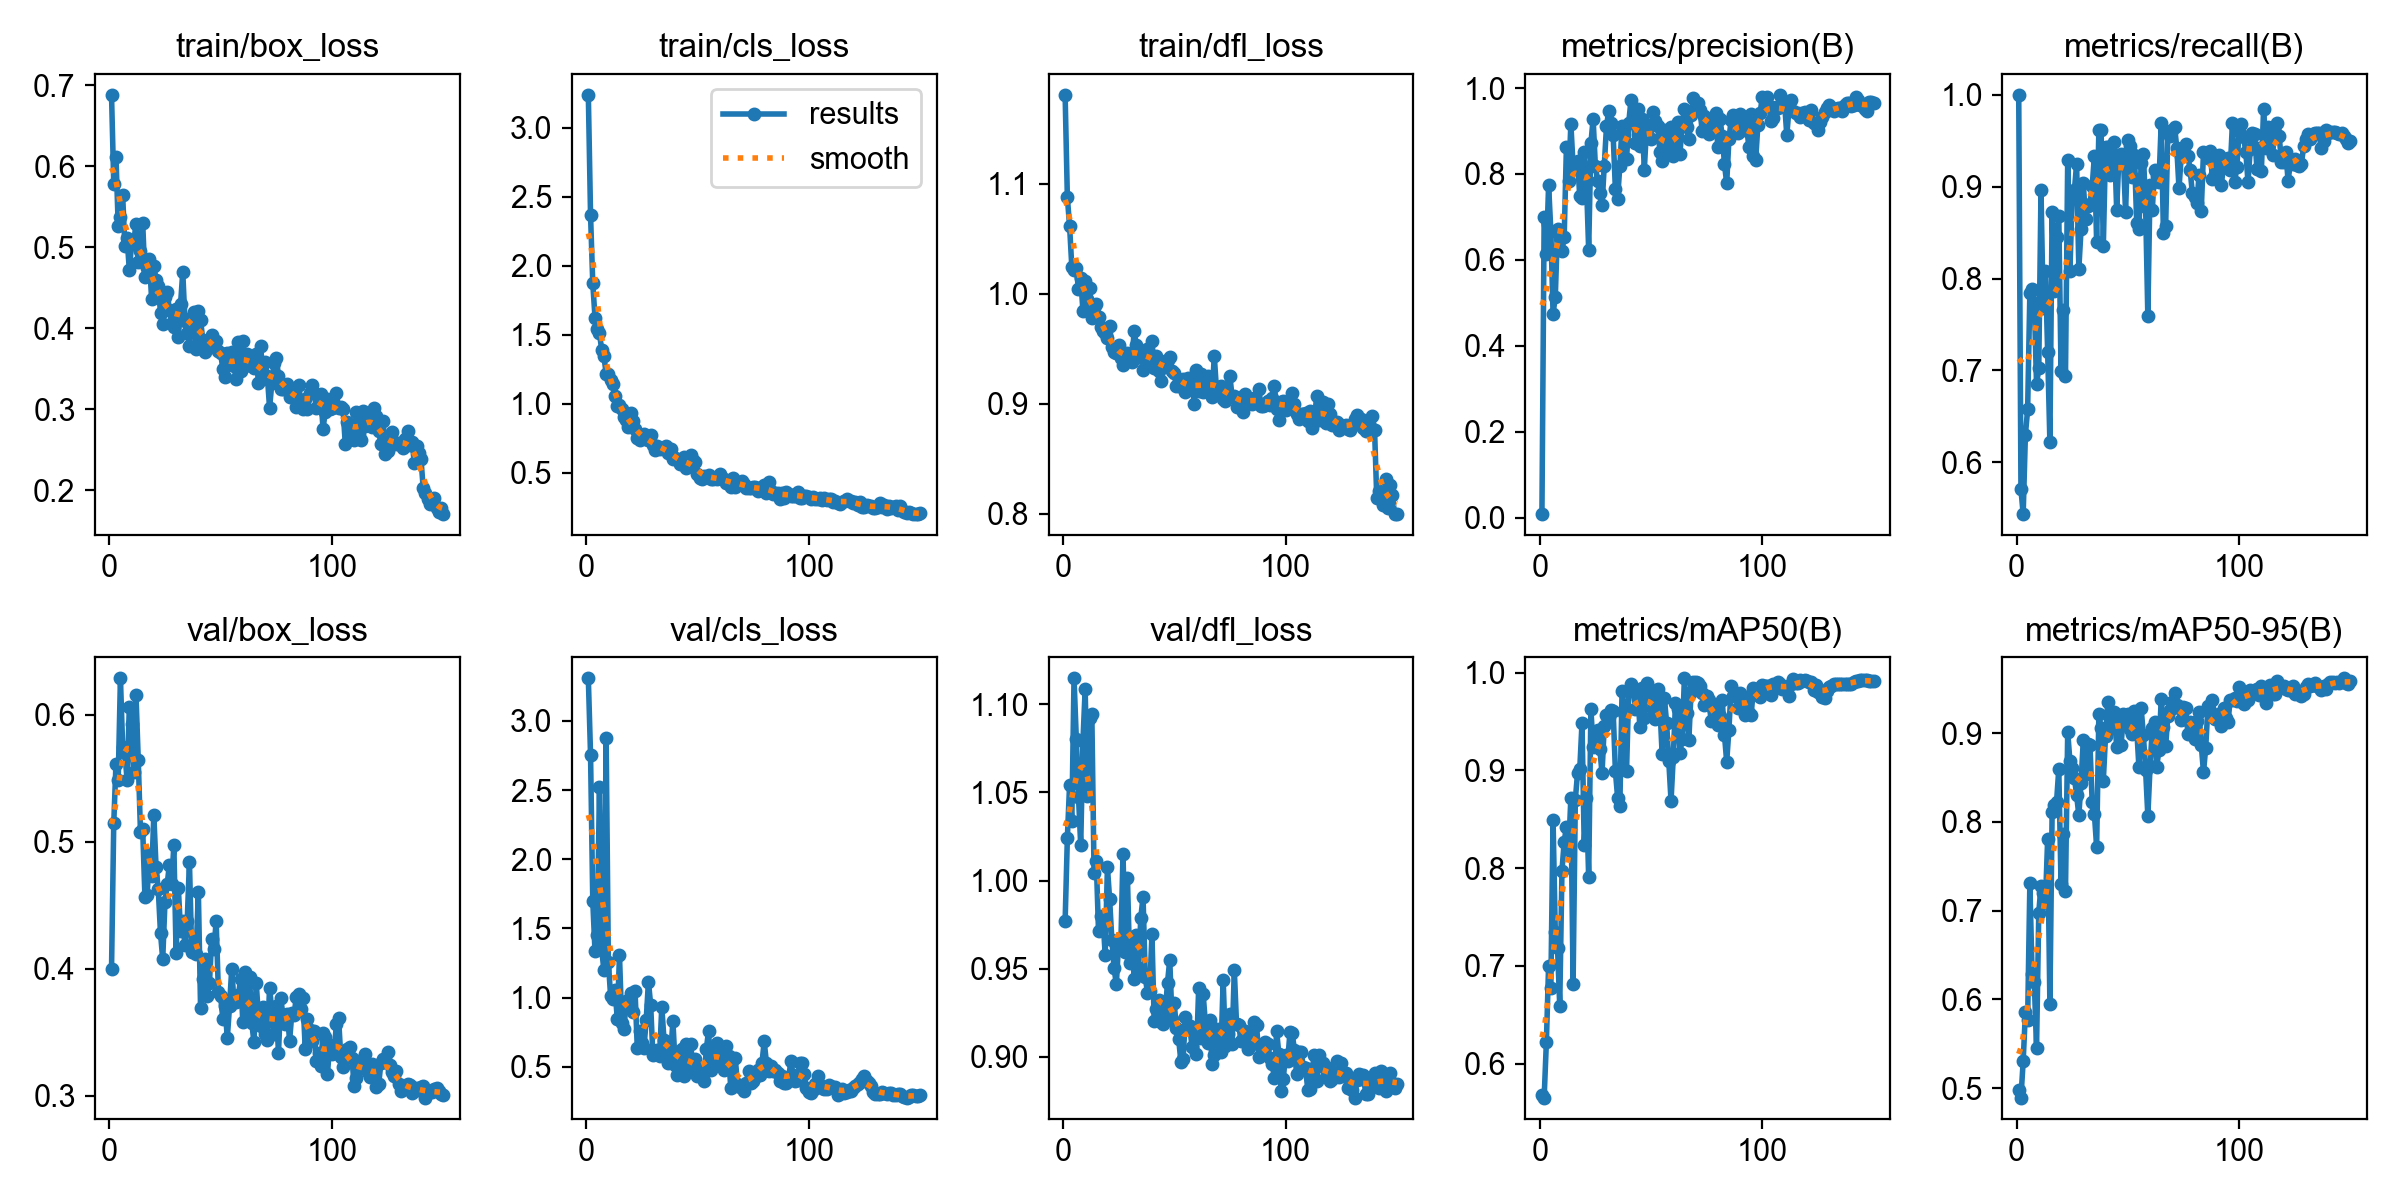

Values plotted in this chart, from the file beside it:
epoch, time, train/box_loss, train/cls_loss, train/dfl_loss, metrics/precision(B), metrics/recall(B), metrics/mAP50(B), metrics/mAP50-95(B), val/box_loss, val/cls_loss, val/dfl_loss, lr/pg0, lr/pg1, lr/pg2
1, 4.049, 0.6883, 3.239, 1.181, 0.00824, 1, 0.5679, 0.4979, 0.3997, 3.309, 0.9769, 0.00017, 0.00017, 0.00017
2, 7.17, 0.5783, 2.365, 1.088, 0.6989, 0.5704, 0.5654, 0.4894, 0.5144, 2.754, 1.024, 0.0003477, 0.0003477, 0.0003477
3, 10.43, 0.612, 1.871, 1.062, 0.6127, 0.5435, 0.6223, 0.5303, 0.5615, 1.697, 1.054, 0.000523, 0.000523, 0.000523
4, 13.55, 0.5263, 1.624, 1.024, 0.7742, 0.63, 0.7005, 0.5857, 0.5489, 1.334, 1.034, 0.0006959, 0.0006959, 0.0006959
5, 16.66, 0.5376, 1.544, 1.022, 0.6677, 0.6575, 0.6776, 0.577, 0.6285, 1.455, 1.115, 0.0008665, 0.0008665, 0.0008665
6, 19.8, 0.5641, 1.511, 1.023, 0.475, 0.7841, 0.8497, 0.7306, 0.5746, 2.522, 1.08, 0.000967, 0.000967, 0.000967
7, 22.91, 0.5018, 1.392, 1.004, 0.5128, 0.7891, 0.7344, 0.6284, 0.5698, 1.348, 1.048, 0.0009604, 0.0009604, 0.0009604
8, 26.1, 0.5108, 1.344, 1.014, 0.6726, 0.7737, 0.7187, 0.6194, 0.5481, 1.197, 1.02, 0.0009538, 0.0009538, 0.0009538
9, 29.24, 0.4717, 1.218, 0.9843, 0.6501, 0.6846, 0.6591, 0.5449, 0.6063, 2.877, 1.079, 0.0009472, 0.0009472, 0.0009472
10, 32.47, 0.5034, 1.215, 1.012, 0.6208, 0.7022, 0.7976, 0.6974, 0.5923, 1.259, 1.109, 0.0009406, 0.0009406, 0.0009406
11, 35.66, 0.5064, 1.172, 0.9954, 0.6536, 0.8958, 0.827, 0.7281, 0.5547, 1.013, 1.048, 0.000934, 0.000934, 0.000934
12, 38.85, 0.5292, 1.14, 1.006, 0.863, 0.7674, 0.8424, 0.72, 0.6151, 0.9903, 1.092, 0.0009274, 0.0009274, 0.0009274
13, 42.1, 0.4814, 1.059, 0.978, 0.7837, 0.8076, 0.8184, 0.7091, 0.5645, 1.056, 1.094, 0.0009208, 0.0009208, 0.0009208
14, 45.31, 0.4956, 0.9808, 0.9869, 0.9171, 0.7197, 0.8721, 0.7811, 0.5078, 0.8481, 1.004, 0.0009142, 0.0009142, 0.0009142
15, 48.47, 0.5301, 0.9925, 0.9906, 0.8186, 0.622, 0.6819, 0.5946, 0.5099, 1.305, 1.011, 0.0009076, 0.0009076, 0.0009076
16, 51.7, 0.4636, 0.965, 0.9789, 0.8117, 0.8723, 0.8699, 0.8107, 0.4565, 0.8195, 0.9712, 0.000901, 0.000901, 0.000901
17, 54.87, 0.4743, 0.9011, 0.9701, 0.8296, 0.7861, 0.8974, 0.8186, 0.4577, 0.7719, 0.9799, 0.0008944, 0.0008944, 0.0008944
18, 58, 0.4854, 0.8817, 0.966, 0.7482, 0.8448, 0.9013, 0.8228, 0.4899, 0.9746, 0.9787, 0.0008878, 0.0008878, 0.0008878
19, 61.22, 0.4361, 0.829, 0.9643, 0.7433, 0.8684, 0.9483, 0.8595, 0.4726, 0.9766, 0.9578, 0.0008812, 0.0008812, 0.0008812
20, 64.46, 0.4774, 0.9332, 0.9597, 0.8514, 0.6998, 0.8236, 0.73, 0.5209, 1.033, 1.008, 0.0008746, 0.0008746, 0.0008746
21, 67.6, 0.4598, 0.8763, 0.971, 0.7817, 0.7653, 0.8719, 0.7867, 0.4801, 0.8981, 0.9893, 0.000868, 0.000868, 0.000868
22, 70.93, 0.4519, 0.8146, 0.9515, 0.6235, 0.6943, 0.7907, 0.722, 0.4623, 1.044, 0.9661, 0.0008614, 0.0008614, 0.0008614
23, 74.03, 0.4191, 0.7498, 0.9467, 0.871, 0.9291, 0.9625, 0.9015, 0.4279, 0.6325, 0.9504, 0.0008548, 0.0008548, 0.0008548
24, 77.32, 0.4053, 0.7358, 0.9462, 0.9286, 0.8087, 0.9237, 0.8682, 0.4074, 0.7594, 0.9411, 0.0008482, 0.0008482, 0.0008482
25, 80.49, 0.4382, 0.7569, 0.9538, 0.8191, 0.8881, 0.9355, 0.861, 0.4521, 0.6715, 0.9642, 0.0008416, 0.0008416, 0.0008416
26, 83.74, 0.4443, 0.779, 0.9414, 0.7833, 0.8959, 0.9409, 0.8499, 0.4666, 0.638, 0.9623, 0.000835, 0.000835, 0.000835
27, 86.85, 0.4223, 0.746, 0.9354, 0.7549, 0.9247, 0.9221, 0.83, 0.482, 0.8397, 1.015, 0.0008284, 0.0008284, 0.0008284
28, 90.03, 0.4063, 0.7372, 0.9448, 0.7276, 0.8106, 0.897, 0.8076, 0.4666, 1.115, 0.9594, 0.0008218, 0.0008218, 0.0008218
29, 93.16, 0.4021, 0.7726, 0.9464, 0.8182, 0.8536, 0.9456, 0.8438, 0.4973, 0.9496, 1.001, 0.0008152, 0.0008152, 0.0008152
30, 96.3, 0.4242, 0.703, 0.9417, 0.9108, 0.9041, 0.9566, 0.8923, 0.4124, 0.5826, 0.953, 0.0008086, 0.0008086, 0.0008086
31, 99.51, 0.3895, 0.6624, 0.9381, 0.9469, 0.8649, 0.9547, 0.8544, 0.4639, 0.6173, 0.9682, 0.000802, 0.000802, 0.000802
32, 102.7, 0.4297, 0.695, 0.9662, 0.9177, 0.879, 0.9614, 0.8877, 0.43, 0.6206, 0.9442, 0.0007954, 0.0007954, 0.0007954
33, 106, 0.4694, 0.671, 0.9531, 0.8897, 0.8808, 0.9607, 0.8869, 0.4372, 0.5763, 0.9691, 0.0007888, 0.0007888, 0.0007888
34, 109.1, 0.4089, 0.68, 0.9427, 0.7641, 0.9004, 0.8994, 0.8219, 0.4185, 0.9328, 0.9505, 0.0007822, 0.0007822, 0.0007822
35, 112.2, 0.3938, 0.6796, 0.9446, 0.7428, 0.9339, 0.8721, 0.8083, 0.4375, 0.6937, 0.9789, 0.0007756, 0.0007756, 0.0007756
36, 115.6, 0.3782, 0.6966, 0.9308, 0.819, 0.8397, 0.8635, 0.7718, 0.4843, 0.6548, 0.9908, 0.000769, 0.000769, 0.000769
37, 118.8, 0.4143, 0.6428, 0.942, 0.9123, 0.9618, 0.9813, 0.9214, 0.4135, 0.5246, 0.9453, 0.0007624, 0.0007624, 0.0007624
38, 122.1, 0.4204, 0.6704, 0.9495, 0.8916, 0.9619, 0.9591, 0.9054, 0.4157, 0.6001, 0.9362, 0.0007558, 0.0007558, 0.0007558
39, 125.3, 0.3743, 0.602, 0.9411, 0.8348, 0.8351, 0.899, 0.8466, 0.4113, 0.8287, 0.9376, 0.0007492, 0.0007492, 0.0007492
40, 128.5, 0.4214, 0.6032, 0.9573, 0.9195, 0.9429, 0.9813, 0.8968, 0.4607, 0.5138, 0.9695, 0.0007426, 0.0007426, 0.0007426
41, 131.7, 0.4107, 0.601, 0.9327, 0.9719, 0.9431, 0.988, 0.9355, 0.3688, 0.4416, 0.9205, 0.000736, 0.000736, 0.000736
42, 135, 0.3852, 0.5596, 0.9437, 0.9228, 0.9129, 0.9835, 0.9211, 0.3917, 0.5433, 0.9271, 0.0007294, 0.0007294, 0.0007294
43, 138.1, 0.3707, 0.5835, 0.9296, 0.8722, 0.9205, 0.9629, 0.9058, 0.4078, 0.6284, 0.9323, 0.0007228, 0.0007228, 0.0007228
44, 141.4, 0.3838, 0.6111, 0.9208, 0.9517, 0.9482, 0.9827, 0.9233, 0.3782, 0.4343, 0.92, 0.0007162, 0.0007162, 0.0007162
45, 144.5, 0.378, 0.5312, 0.9354, 0.8653, 0.875, 0.9444, 0.8843, 0.3891, 0.6623, 0.9189, 0.0007096, 0.0007096, 0.0007096
46, 147.8, 0.3912, 0.5505, 0.9392, 0.9276, 0.9312, 0.9839, 0.9164, 0.423, 0.4859, 0.9257, 0.000703, 0.000703, 0.000703
47, 151, 0.3834, 0.6248, 0.9396, 0.8098, 0.936, 0.9531, 0.8862, 0.4152, 0.6641, 0.9422, 0.0006964, 0.0006964, 0.0006964
48, 154.2, 0.3846, 0.5891, 0.9427, 0.9094, 0.9329, 0.9891, 0.922, 0.4374, 0.4734, 0.9551, 0.0006898, 0.0006898, 0.0006898
49, 157.4, 0.3724, 0.5749, 0.9296, 0.884, 0.8719, 0.9765, 0.9148, 0.3819, 0.5526, 0.9217, 0.0006832, 0.0006832, 0.0006832
50, 160.6, 0.3689, 0.4894, 0.928, 0.8826, 0.9508, 0.9803, 0.9213, 0.3782, 0.4346, 0.9305, 0.0006766, 0.0006766, 0.0006766
51, 163.8, 0.3499, 0.4603, 0.9159, 0.9447, 0.9441, 0.963, 0.9044, 0.3608, 0.4334, 0.9161, 0.00067, 0.00067, 0.00067
52, 167.1, 0.3401, 0.4566, 0.9166, 0.9231, 0.9109, 0.9525, 0.899, 0.3705, 0.4936, 0.9101, 0.0006634, 0.0006634, 0.0006634
53, 170.4, 0.3691, 0.476, 0.9211, 0.9121, 0.935, 0.9832, 0.9245, 0.3453, 0.3936, 0.8973, 0.0006568, 0.0006568, 0.0006568
54, 173.7, 0.3553, 0.4689, 0.9222, 0.8523, 0.8601, 0.965, 0.905, 0.3703, 0.6266, 0.8987, 0.0006502, 0.0006502, 0.0006502
55, 176.9, 0.3708, 0.4854, 0.911, 0.8291, 0.8535, 0.9164, 0.8613, 0.4, 0.7585, 0.9227, 0.0006436, 0.0006436, 0.0006436
56, 180.2, 0.3527, 0.4547, 0.9238, 0.9033, 0.9262, 0.9745, 0.9279, 0.3743, 0.4799, 0.9179, 0.000637, 0.000637, 0.000637
57, 183.4, 0.3371, 0.4515, 0.9134, 0.8631, 0.936, 0.9489, 0.8976, 0.3738, 0.5121, 0.9174, 0.0006304, 0.0006304, 0.0006304
58, 186.7, 0.3827, 0.461, 0.9195, 0.8508, 0.8775, 0.9092, 0.8581, 0.3792, 0.5992, 0.9055, 0.0006238, 0.0006238, 0.0006238
59, 189.9, 0.3466, 0.4524, 0.9003, 0.9093, 0.7588, 0.8688, 0.8065, 0.392, 0.6689, 0.9145, 0.0006172, 0.0006172, 0.0006172
60, 193.1, 0.3838, 0.4876, 0.9308, 0.8425, 0.9022, 0.9136, 0.8625, 0.3577, 0.5533, 0.9017, 0.0006106, 0.0006106, 0.0006106
... 90 more rows
